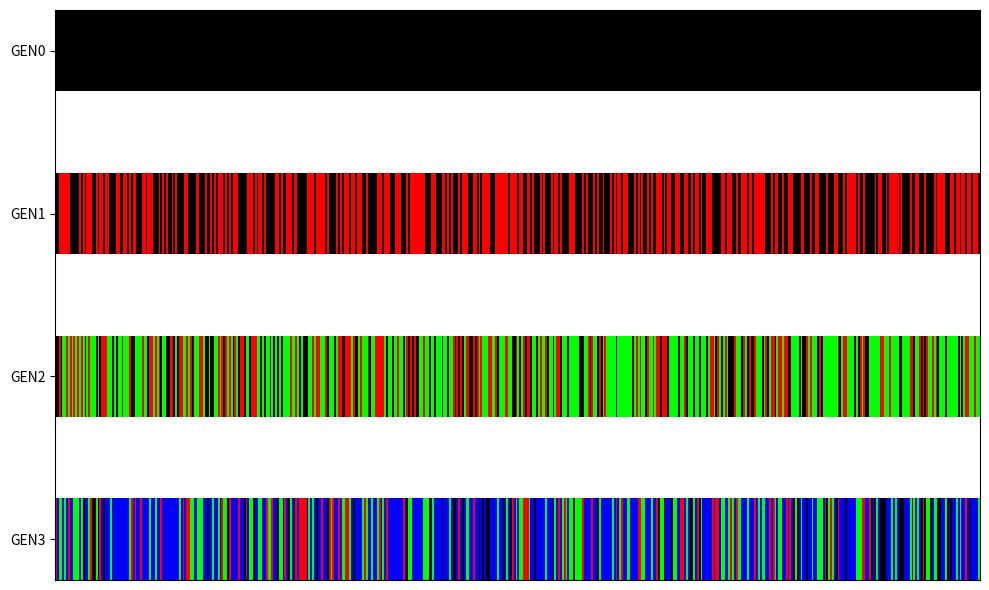

This chart was generated by the following Python code:
import matplotlib.pyplot as plt
import numpy as np
import random

# Configuration
SEGMENTS = 500  # Total number of color chunks per track (must be even)
CHUNK_SIZE = 20  # Number of pixels per color chunk
SEPARATOR_HEIGHT = 1  # Blank rows between tracks
COLORS = {
    'black': [0, 0, 0],
    'red': [255, 0, 0],
    'blue': [0, 0, 255],
    'green': [0, 255, 0]
}

def create_track(base_colors, new_color):
    """Create a new track with 50% previous colors and 50% new color"""
    n = len(base_colors)
    preserved = random.sample(base_colors, n // 2)
    new = [new_color] * (n // 2)
    combined = preserved + new
    random.shuffle(combined)
    return combined

# Generate tracks
track1 = ['black'] * SEGMENTS

track2 = ['black'] * (SEGMENTS//2) + ['red'] * (SEGMENTS//2)
random.shuffle(track2)

track3 = create_track(track2, 'green')
track4 = create_track(track3, 'blue')

# Build image with separators
image = []
tracks = [track1, track2, track3, track4]
track_indices = []

for i, track in enumerate(tracks):
    # Expand each color chunk to multiple pixels
    expanded_track = []
    for color in track:
        expanded_track.extend([COLORS[color]] * CHUNK_SIZE)
    
    # Add track to image
    image.append(expanded_track)
    track_indices.append(len(image)-1)  # Track position
    
    # Add separator if not last track
    if i < len(tracks) - 1:
        separator = [[255, 255, 255]] * len(expanded_track)  # White
        for _ in range(SEPARATOR_HEIGHT):
            image.append(separator)

# Convert to numpy array
image_array = np.array(image)

# Plotting
plt.figure(figsize=(10, 6))
plt.imshow(image_array, aspect='auto', interpolation='nearest')
plt.yticks(track_indices, ['GEN0', 'GEN1', 'GEN2', 'GEN3'])
plt.xticks([])
plt.tight_layout()
plt.show()